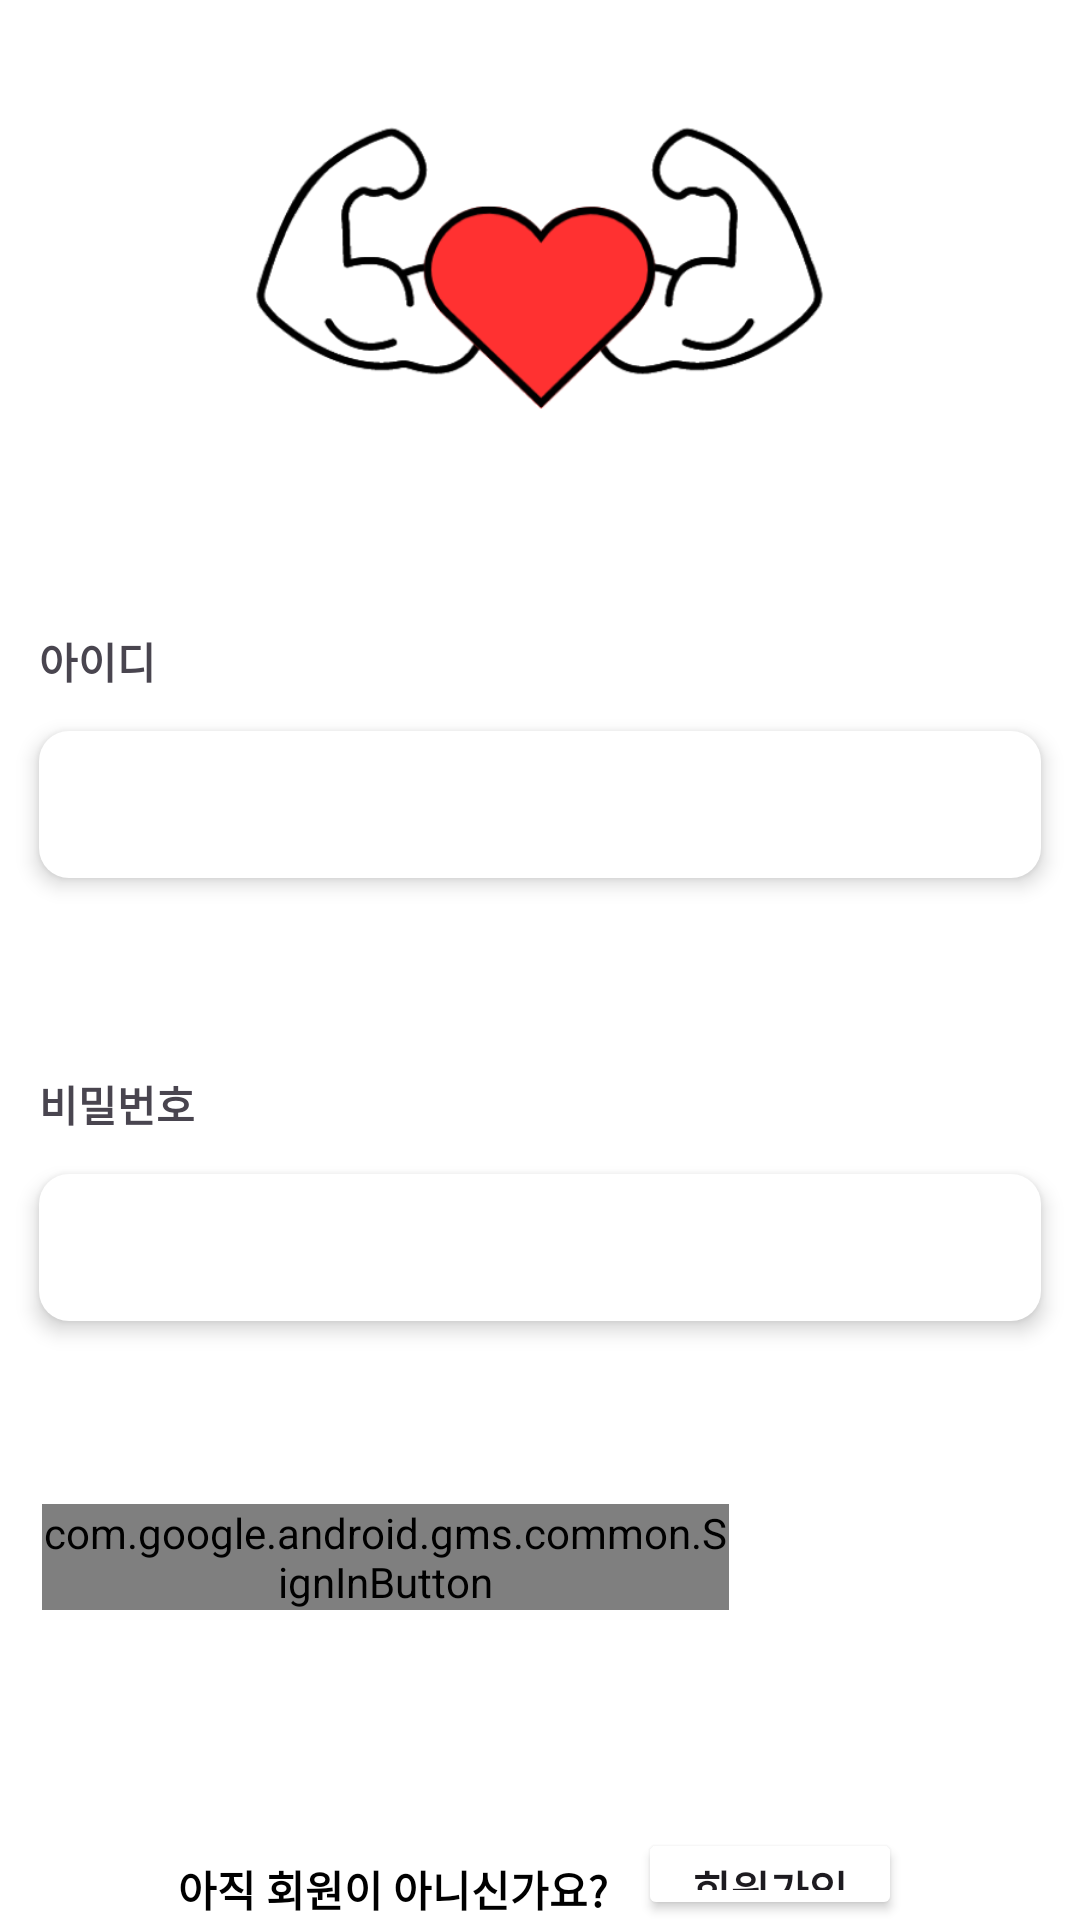

The Android layout XML behind this screen, and the referenced resources:
<!-- AndroidManifest.xml: application theme Theme.GoodGun -->
<!-- res/layout/login_layout.xml -->
<?xml version="1.0" encoding="utf-8"?>
<LinearLayout xmlns:android="http://schemas.android.com/apk/res/android"
    xmlns:app="http://schemas.android.com/apk/res-auto"
    android:layout_width="match_parent"
    android:layout_height="match_parent"
    android:orientation="vertical"
    android:background="@color/colorWhite"

    >

    <ImageView
        android:id="@+id/imageView"
        android:layout_gravity="center"
        android:layout_width="205dp"
        android:layout_height="205dp"
        app:srcCompat="@drawable/logo"
        android:layout_marginBottom="5dp"
        />

    <TextView
        android:id="@+id/idText"
        android:layout_width="wrap_content"
        android:layout_height="wrap_content"
        android:layout_marginLeft="13dp"
        android:text="아이디"
        android:textSize="14sp"
        android:textStyle="bold"
        />

    <EditText
        android:id="@+id/idInput"
        android:layout_width="match_parent"
        android:layout_height="49dp"
        android:layout_margin="13dp"
        android:background="@drawable/button_round_white"
        android:paddingLeft="10sp"
        android:elevation="4dp"
        android:ems="10"
        android:inputType="text"
        android:singleLine="false" />

    <TextView
        android:id="@+id/pwText"
        android:layout_width="wrap_content"
        android:layout_height="wrap_content"
        android:layout_marginTop="52dp"
        android:layout_marginLeft="13dp"
        android:text="비밀번호"
        android:textSize="14sp"
        android:textStyle="bold"
        />

    <EditText
        android:id="@+id/pwInput"
        android:layout_margin="13dp"
        android:layout_width="match_parent"
        android:layout_height="49dp"
        android:background="@drawable/button_round_white"
        android:paddingLeft="10sp"
        android:elevation="4dp"
        android:ems="10"
        android:inputType="textPassword"
        />

    <LinearLayout
        android:layout_marginTop="48dp"
        android:layout_width="match_parent"
        android:layout_height="wrap_content"
        android:orientation="horizontal"
        android:paddingLeft="14dp"
        android:paddingRight="14dp"
        >

        <com.google.android.gms.common.SignInButton
            android:id="@+id/googleLoginBtn"
            android:layout_width="wrap_content"
            android:layout_height="wrap_content"
            android:layout_weight="1"
            android:layout_centerHorizontal="true" />


        <androidx.appcompat.widget.AppCompatButton
            android:id="@+id/loginBtn"
            android:layout_marginLeft="15dp"
            android:layout_width="wrap_content"
            android:layout_height="wrap_content"
            android:background="@drawable/profile_fragment_button"
            android:textStyle="bold"
            android:textColor="@color/colorWhite"

            android:text="로그인" />
    </LinearLayout>

    <LinearLayout
        android:layout_width="wrap_content"
        android:layout_height="wrap_content"
        android:orientation="horizontal"
        android:layout_gravity="center"
        android:layout_marginTop="60dp"
        >

        <TextView
            android:id="@+id/regiText"
            android:layout_width="wrap_content"
            android:layout_height="wrap_content"
            android:layout_weight="1"
            android:textColor="@color/black"
            android:text="아직 회원이 아니신가요?"
            android:textStyle="bold"
            android:layout_marginRight="10dp"
            />

        <Button
            android:id="@+id/regiBtn"
            android:layout_width="wrap_content"
            android:layout_height="wrap_content"
            android:layout_weight="1"
            android:backgroundTint="@color/colorWhite"
            android:text="회원가입"
            android:textColor="@color/foodlens_blue_1000"
            android:textStyle="bold" />
    </LinearLayout>


</LinearLayout>
<!-- resources referenced by this layout -->
<resources>
  <color name="black">#FF000000</color>
  <color name="colorWhite">#FFFFFFFF</color>
  <!-- drawable button_round_white (drawable) -->
  <?xml version="1.0" encoding="utf-8"?>
  <shape xmlns:android="http://schemas.android.com/apk/res/android"
      android:padding = "10dp"
      android:shape="rectangle"
      >
      <solid android:color="@color/colorWhite"/>
      <corners
          android:radius="10dp"
          />
  
  </shape>
  <!-- drawable logo: png bitmap (drawable, 32582 bytes) -->
  <!-- drawable profile_fragment_button (drawable) -->
  <?xml version="1.0" encoding="utf-8"?>
  <shape xmlns:android="http://schemas.android.com/apk/res/android">
      <solid
          android:color="@color/foodlens_blue_1000"/>
      <corners
          android:radius="10dp"/>
  </shape>
  <style name="Theme.GoodGun" parent="Theme.Material3.DayNight.NoActionBar">
  
      
          <item name="colorPrimary">@color/colorBlack</item>
          <item name="colorPrimaryVariant">@color/purple_700</item>
          <item name="colorOnPrimary">@color/white</item>
          
        
          <item name="colorSecondary">@color/teal_200</item>
          <item name="colorSecondaryVariant">@color/teal_700</item>
          <item name="colorOnSecondary">@color/black</item>
          
  
      </style>
  <color name="colorBlack">#FF000000</color>
  <color name="purple_700">#FF3700B3</color>
  <color name="white">#FFFFFFFF</color>
  <color name="teal_200">#FF03DAC5</color>
  <color name="teal_700">#FF018786</color>
</resources>
